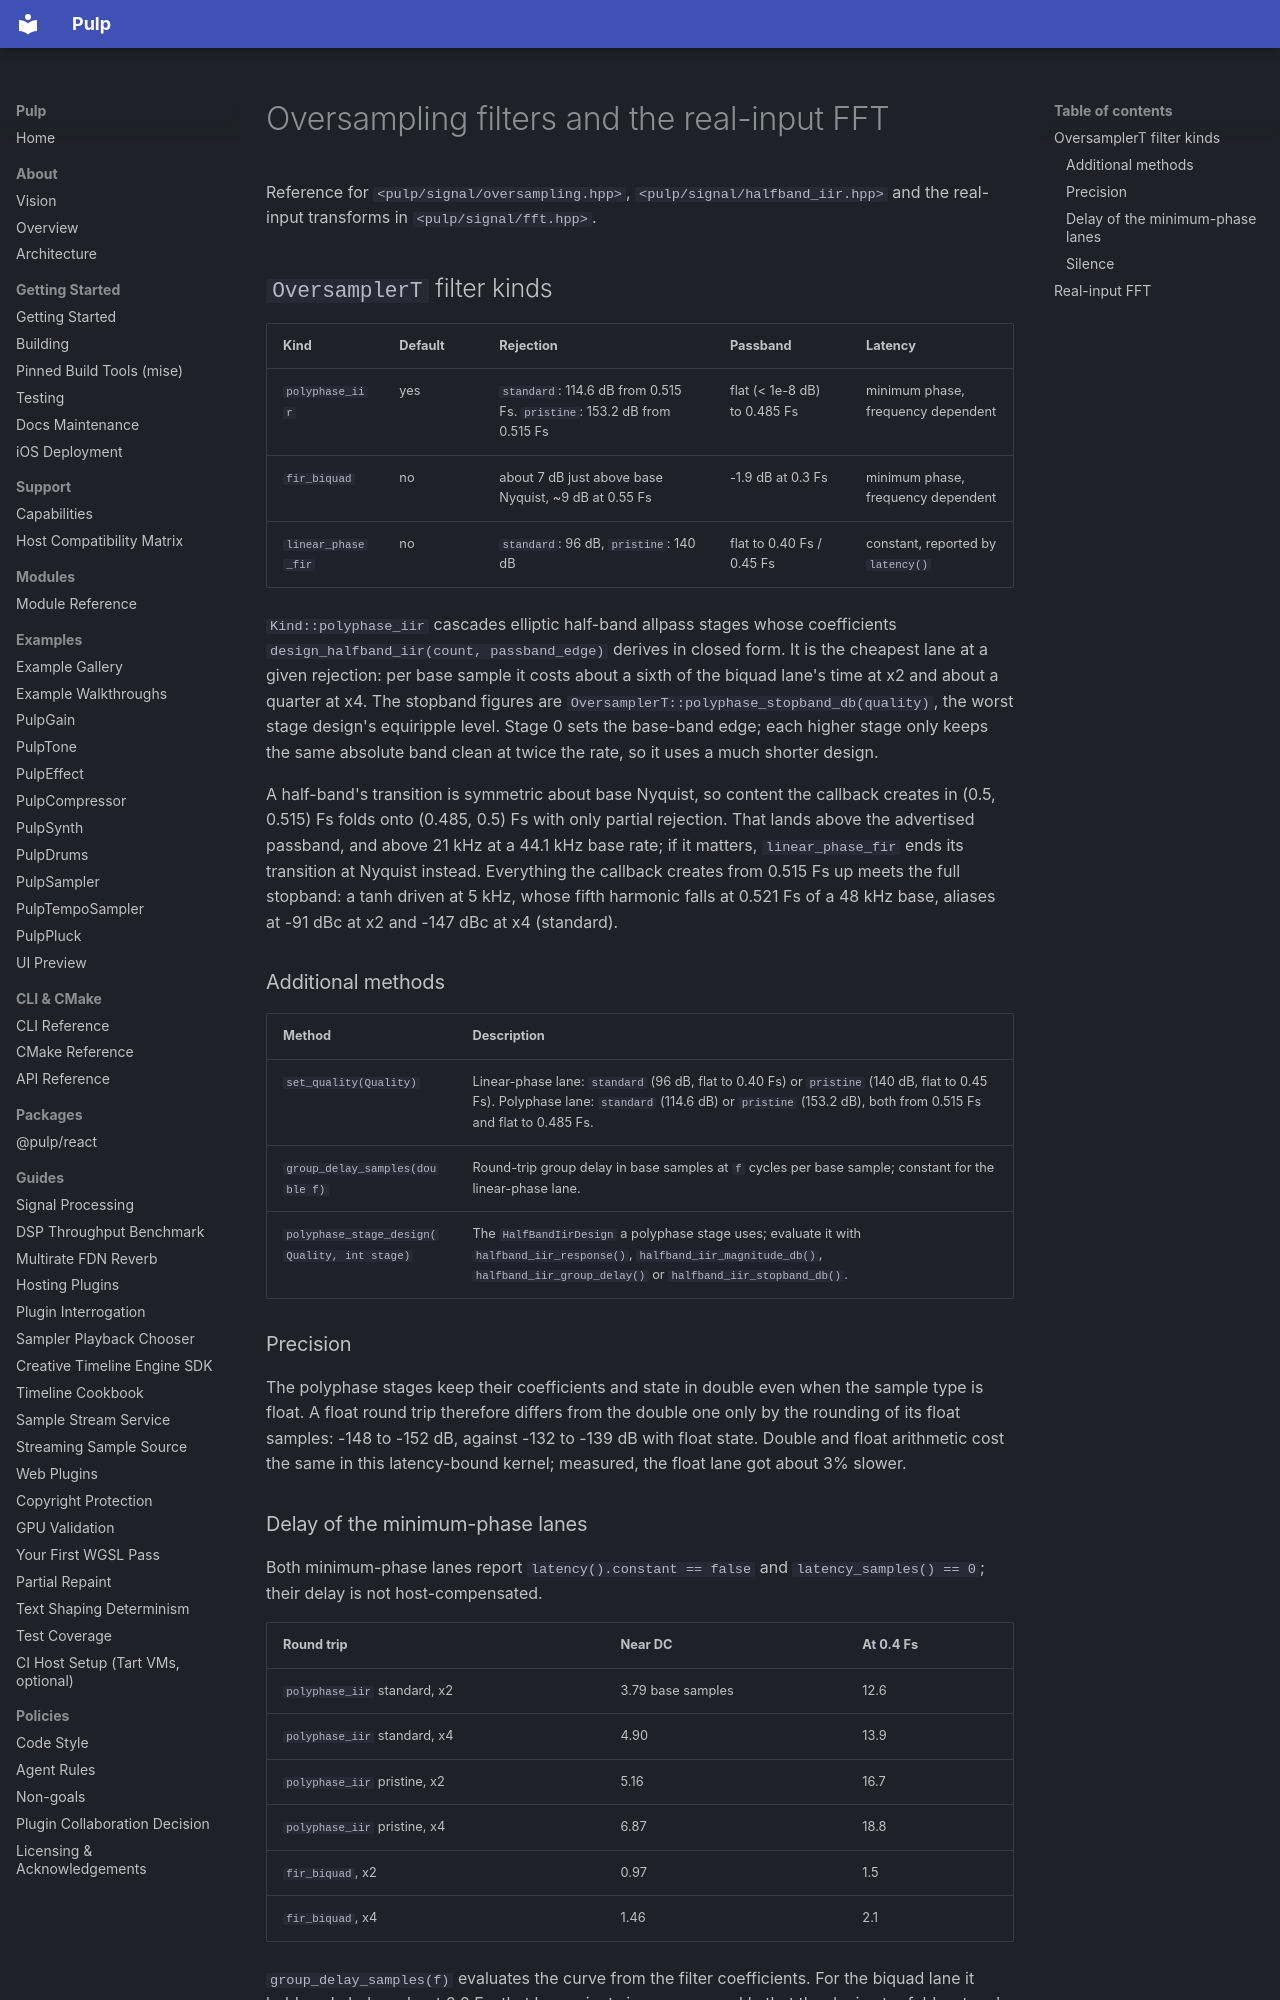

repository: Generous-Corp/pulp · page: reference/oversampling-and-real-fft.html · generator: mkdocs

# Oversampling filters and the real-input FFT

Reference for `<pulp/signal/oversampling.hpp>`, `<pulp/signal/halfband_iir.hpp>`
and the real-input transforms in `<pulp/signal/fft.hpp>`.

## `OversamplerT` filter kinds

| Kind | Default | Rejection | Passband | Latency |
|---|---|---|---|---|
| `polyphase_iir` | yes | `standard`: 114.6 dB from 0.515 Fs. `pristine`: 153.2 dB from 0.515 Fs | flat (< 1e-8 dB) to 0.485 Fs | minimum phase, frequency dependent |
| `fir_biquad` | no | about 7 dB just above base Nyquist, ~9 dB at 0.55 Fs | -1.9 dB at 0.3 Fs | minimum phase, frequency dependent |
| `linear_phase_fir` | no | `standard`: 96 dB, `pristine`: 140 dB | flat to 0.40 Fs / 0.45 Fs | constant, reported by `latency()` |

`Kind::polyphase_iir` cascades elliptic half-band allpass stages whose
coefficients `design_halfband_iir(count, passband_edge)` derives in closed
form. It is the cheapest lane at a given rejection: per base sample it costs
about a sixth of the biquad lane's time at x2 and about a quarter at x4. The
stopband figures are `OversamplerT::polyphase_stopband_db(quality)`, the worst
stage design's equiripple level. Stage 0 sets the base-band edge; each higher stage only keeps the
same absolute band clean at twice the rate, so it uses a much shorter design.

A half-band's transition is symmetric about base Nyquist, so content the
callback creates in (0.5, 0.515) Fs folds onto (0.485, 0.5) Fs with only
partial rejection. That lands above the advertised passband, and above 21 kHz
at a 44.1 kHz base rate; if it matters, `linear_phase_fir` ends its transition
at Nyquist instead. Everything the callback creates from 0.515 Fs up meets the
full stopband: a tanh driven at 5 kHz, whose fifth harmonic falls at 0.521 Fs
of a 48 kHz base, aliases at -91 dBc at x2 and -147 dBc at x4 (standard).

### Additional methods

| Method | Description |
|---|---|
| `set_quality(Quality)` | Linear-phase lane: `standard` (96 dB, flat to 0.40 Fs) or `pristine` (140 dB, flat to 0.45 Fs). Polyphase lane: `standard` (114.6 dB) or `pristine` (153.2 dB), both from 0.515 Fs and flat to 0.485 Fs. |
| `group_delay_samples(double f)` | Round-trip group delay in base samples at `f` cycles per base sample; constant for the linear-phase lane. |
| `polyphase_stage_design(Quality, int stage)` | The `HalfBandIirDesign` a polyphase stage uses; evaluate it with `halfband_iir_response()`, `halfband_iir_magnitude_db()`, `halfband_iir_group_delay()` or `halfband_iir_stopband_db()`. |

### Precision

The polyphase stages keep their coefficients and state in double even when the
sample type is float. A float round trip therefore differs from the double one
only by the rounding of its float samples: -148 to -152 dB, against -132 to
-139 dB with float state. Double and float arithmetic cost the same in this
latency-bound kernel; measured, the float lane got about 3% slower.
